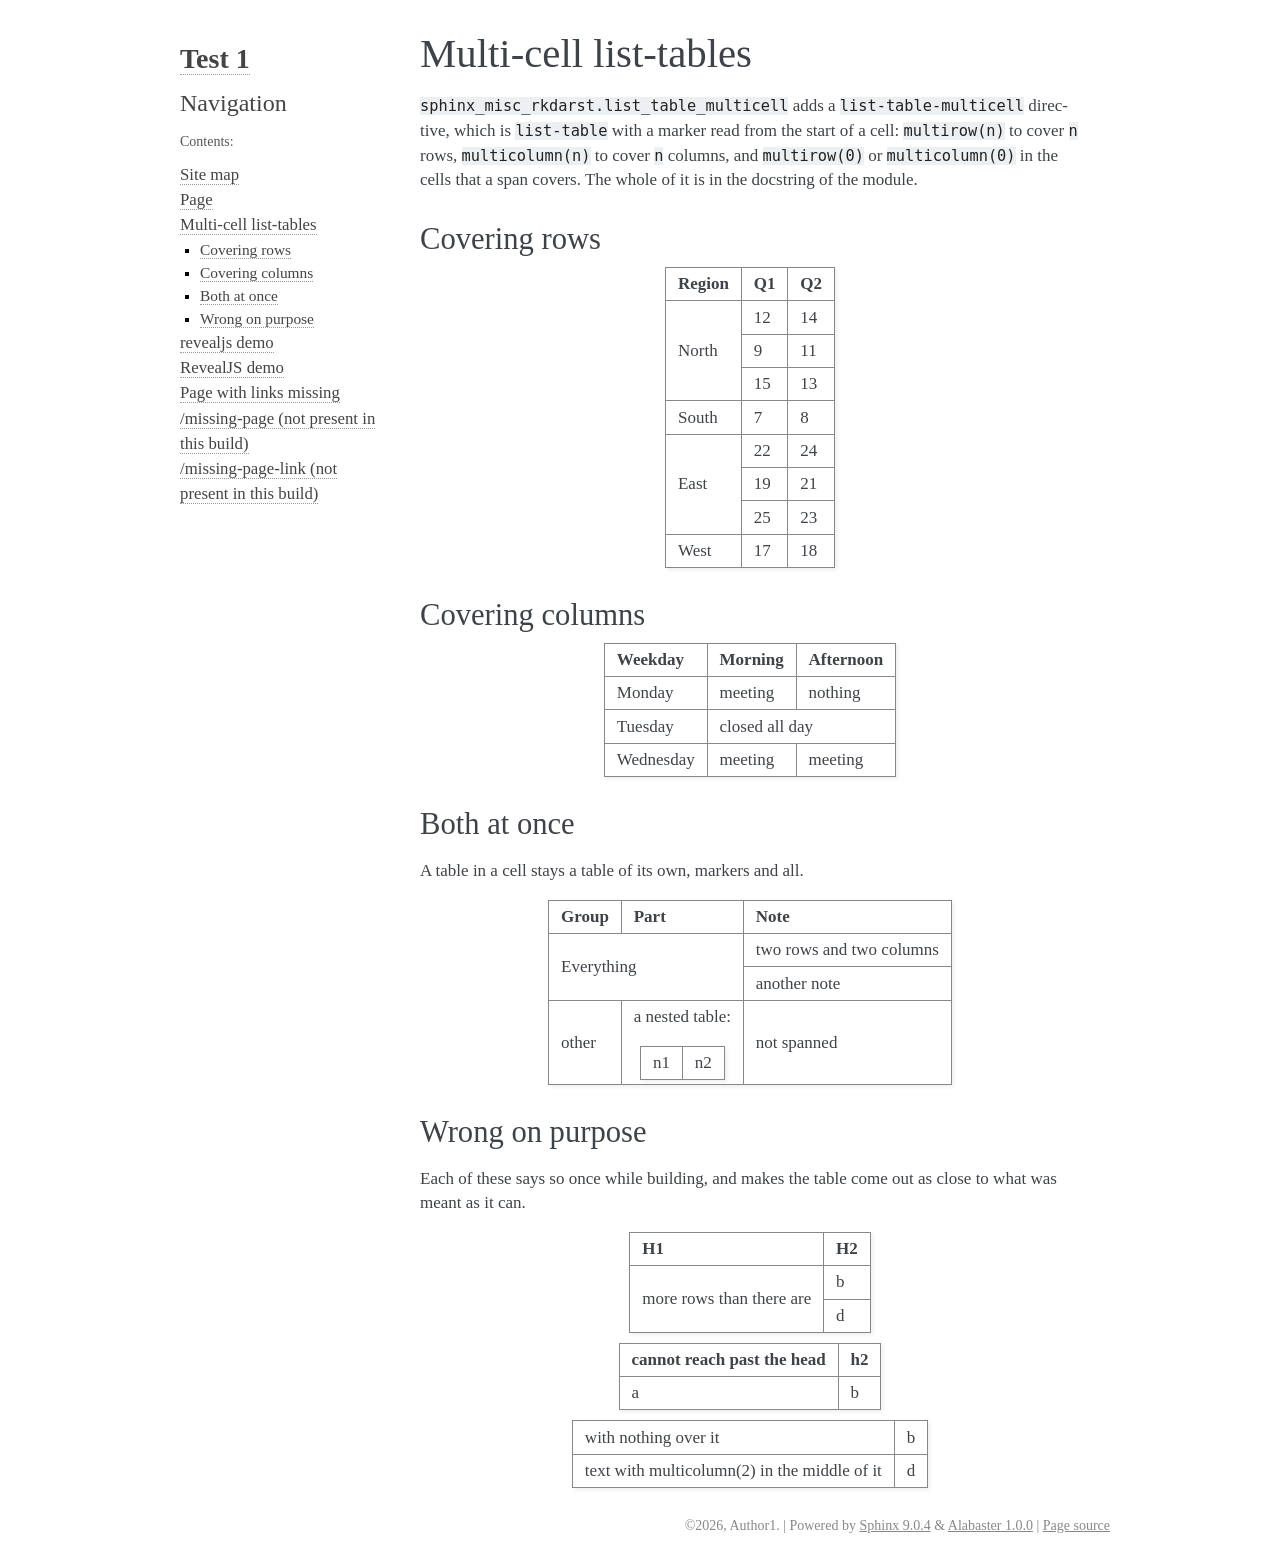

repository: rkdarst/sphinx-misc-rkdarst · page: table-multicell/index.html · generator: sphinx

Multi-cell list-tables
======================

``sphinx_misc_rkdarst.list_table_multicell`` adds a ``list-table-multicell``
directive, which is ``list-table`` with a marker read from the start of a cell:
``multirow(n)`` to cover ``n`` rows, ``multicolumn(n)`` to cover ``n`` columns,
and ``multirow(0)`` or ``multicolumn(0)`` in the cells that a span covers. The
whole of it is in the docstring of the module.

Covering rows
-------------

.. list-table-multicell::
   :header-rows: 1

   * - Region
     - Q1
     - Q2
   * - multirow(3) North
     - 12
     - 14
   * - multirow(0)
     - 9
     - 11
   * - multirow(0)
     - 15
     - 13
   * - South
     - 7
     - 8
   * - multirow(3) East
     - 22
     - 24
   * -
     - 19
     - 21
   * -
     - 25
     - 23
   * - West
     - 17
     - 18

Covering columns
----------------

.. list-table-multicell::
   :header-rows: 1

   * - Weekday
     - Morning
     - Afternoon
   * - Monday
     - meeting
     - nothing
   * - Tuesday
     - multicolumn(2) closed all day
     - multicolumn(0)
   * - Wednesday
     - meeting
     - meeting

Both at once
------------

A table in a cell stays a table of its own, markers and all.

.. list-table-multicell::
   :header-rows: 1

   * - Group
     - Part
     - Note
   * - multicolumn(2) multirow(2) Everything
     - multicolumn(0)
     - two rows and two columns
   * - multirow(0)
     - multirow(0)
     - another note
   * - other
     - a nested table:

       .. list-table::

          * - n1
            - n2
     - not spanned

Wrong on purpose
----------------

Each of these says so once while building, and makes the table come out as
close to what was meant as it can.

.. list-table-multicell::
   :header-rows: 1

   * - H1
     - H2
   * - multirow(6) more rows than there are
     - b
   * - multirow(0)
     - d

.. list-table-multicell::
   :header-rows: 1

   * - multirow(2) cannot reach past the head
     - h2
   * - a
     - b

.. list-table-multicell::

   * - multirow(0) with nothing over it
     - b
   * - text with multicolumn(2) in the middle of it
     - d
